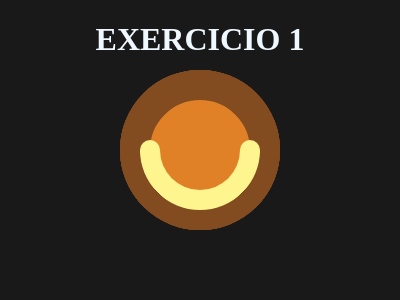

Here is a drawing made with CSS. Write the source that renders it.

<!-- file: ex1.html -->
<!DOCTYPE html>
<html lang="pt-br">
<head>
    <meta charset="UTF-8">
    <meta http-equiv="X-UA-Compatible" content="IE=edge">
    <meta name="viewport" content="width=device-width, initial-scale=1.0">
    <link rel="stylesheet" href="ex1.css">
    <title>excercicio 1 </title>
</head>
<body>
    <header>
        <h1> EXERCICIO 1 </h1>
    </header>
    <div></div>
    <div></div>
    <div></div>
    <div></div>
    <div></div>
</body>
</html>

/* file: ex1.css */
*{
    background: #191919;
  }
  h1{
    text-align: center;
    color:aliceblue;
  }
div, :before, :after{
  content: '';
  position: absolute;
  top: 50%;
  left: 50%;
  transform: translate(-50%, -50%);
  border-radius: 50%;
}
  div{
    background: #E08027;
    width: 100px;
    height: 100px;
    border: 30px solid #824B20;
  }
  div:before{
    border: 20px solid #FFF58F;
    width: 80px;
    height: 80px;
    border-color: transparent transparent #FFF58F #FFF58F;
    transform: translate(-50%, -50%) rotate(-45deg);
  }
  div:after{
    background: #FFF58F;
    width: 20px;
    height: 20px;
    left: calc(50% - 50px);
    -webkit-box-reflect: right 80px;
  }